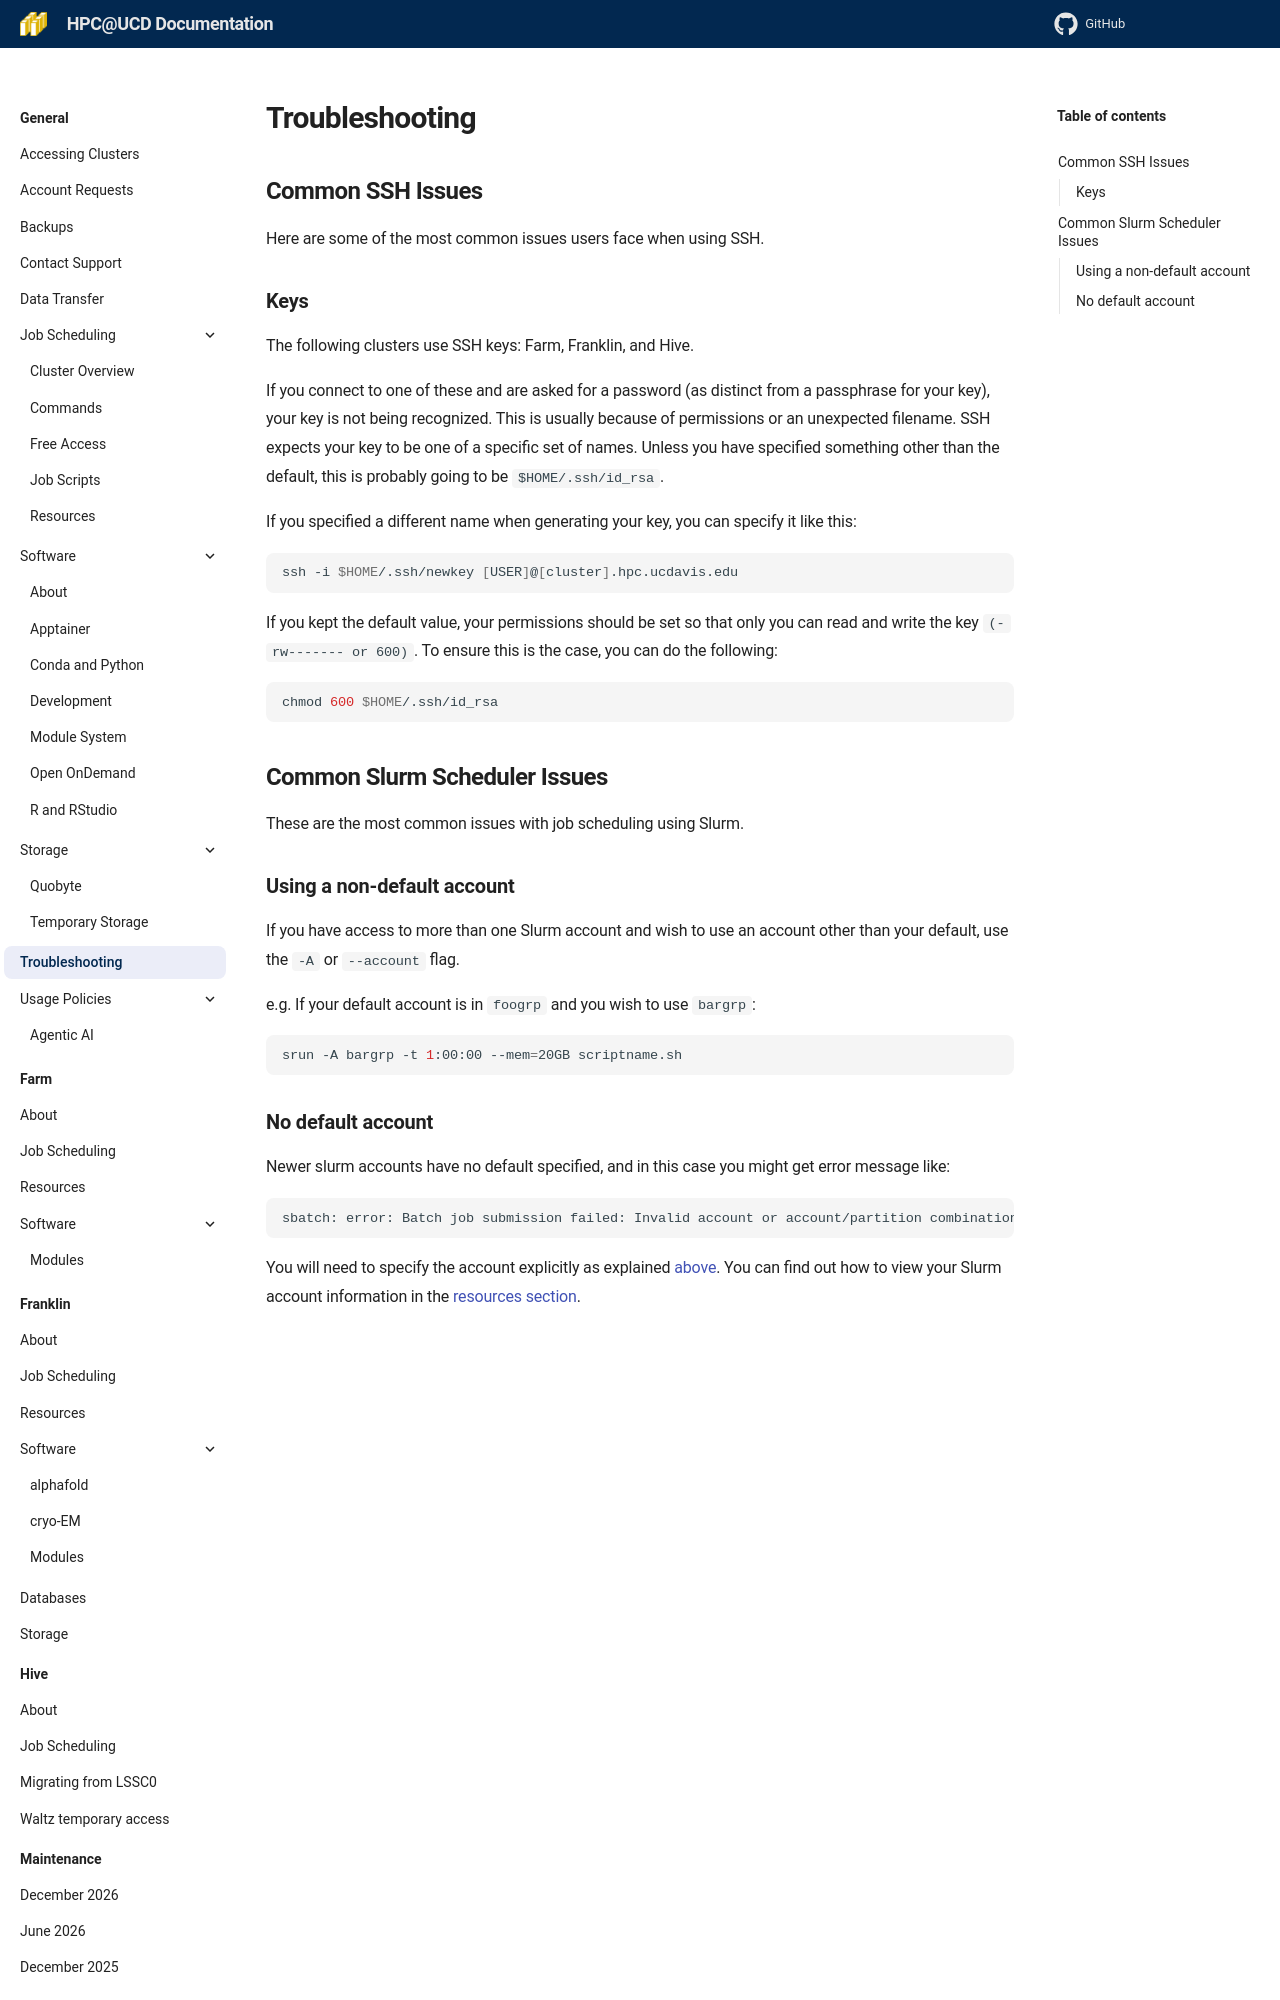

repository: ucdavis/hpccf-docs · page: general/troubleshooting/index.html · generator: mkdocs

## Common SSH Issues

Here are some of the most common issues users face when using SSH.

### Keys

The following clusters use SSH keys: Farm, Franklin, and Hive.

If you connect to one of these and are asked for a password (as distinct from a passphrase for your key), your key is
not being recognized. This is usually because of permissions or an unexpected filename. SSH expects your key to be one
of a specific set of names. Unless you have specified something other than the default, this is probably going to be
`$HOME/.ssh/id_rsa`.

If you specified a different name when generating your key, you can specify it like this:

```bash
ssh -i $HOME/.ssh/newkey [USER]@[cluster].hpc.ucdavis.edu
```

If you kept the default value, your permissions should be set so that only you can read and write the key
`(-rw------- or 600)`. To ensure this is the case, you can do the following:

```bash
chmod 600 $HOME/.ssh/id_rsa
```

## Common Slurm Scheduler Issues

These are the most common issues with job scheduling using Slurm.

### Using a non-default account

If you have access to more than one Slurm account and wish to use an account other than your default, use the `-A` or
`--account` flag.

e.g. If your default account is in `foogrp` and you wish to use `bargrp`:

```bash
srun -A bargrp -t 1:00:00 --mem=20GB scriptname.sh
```
